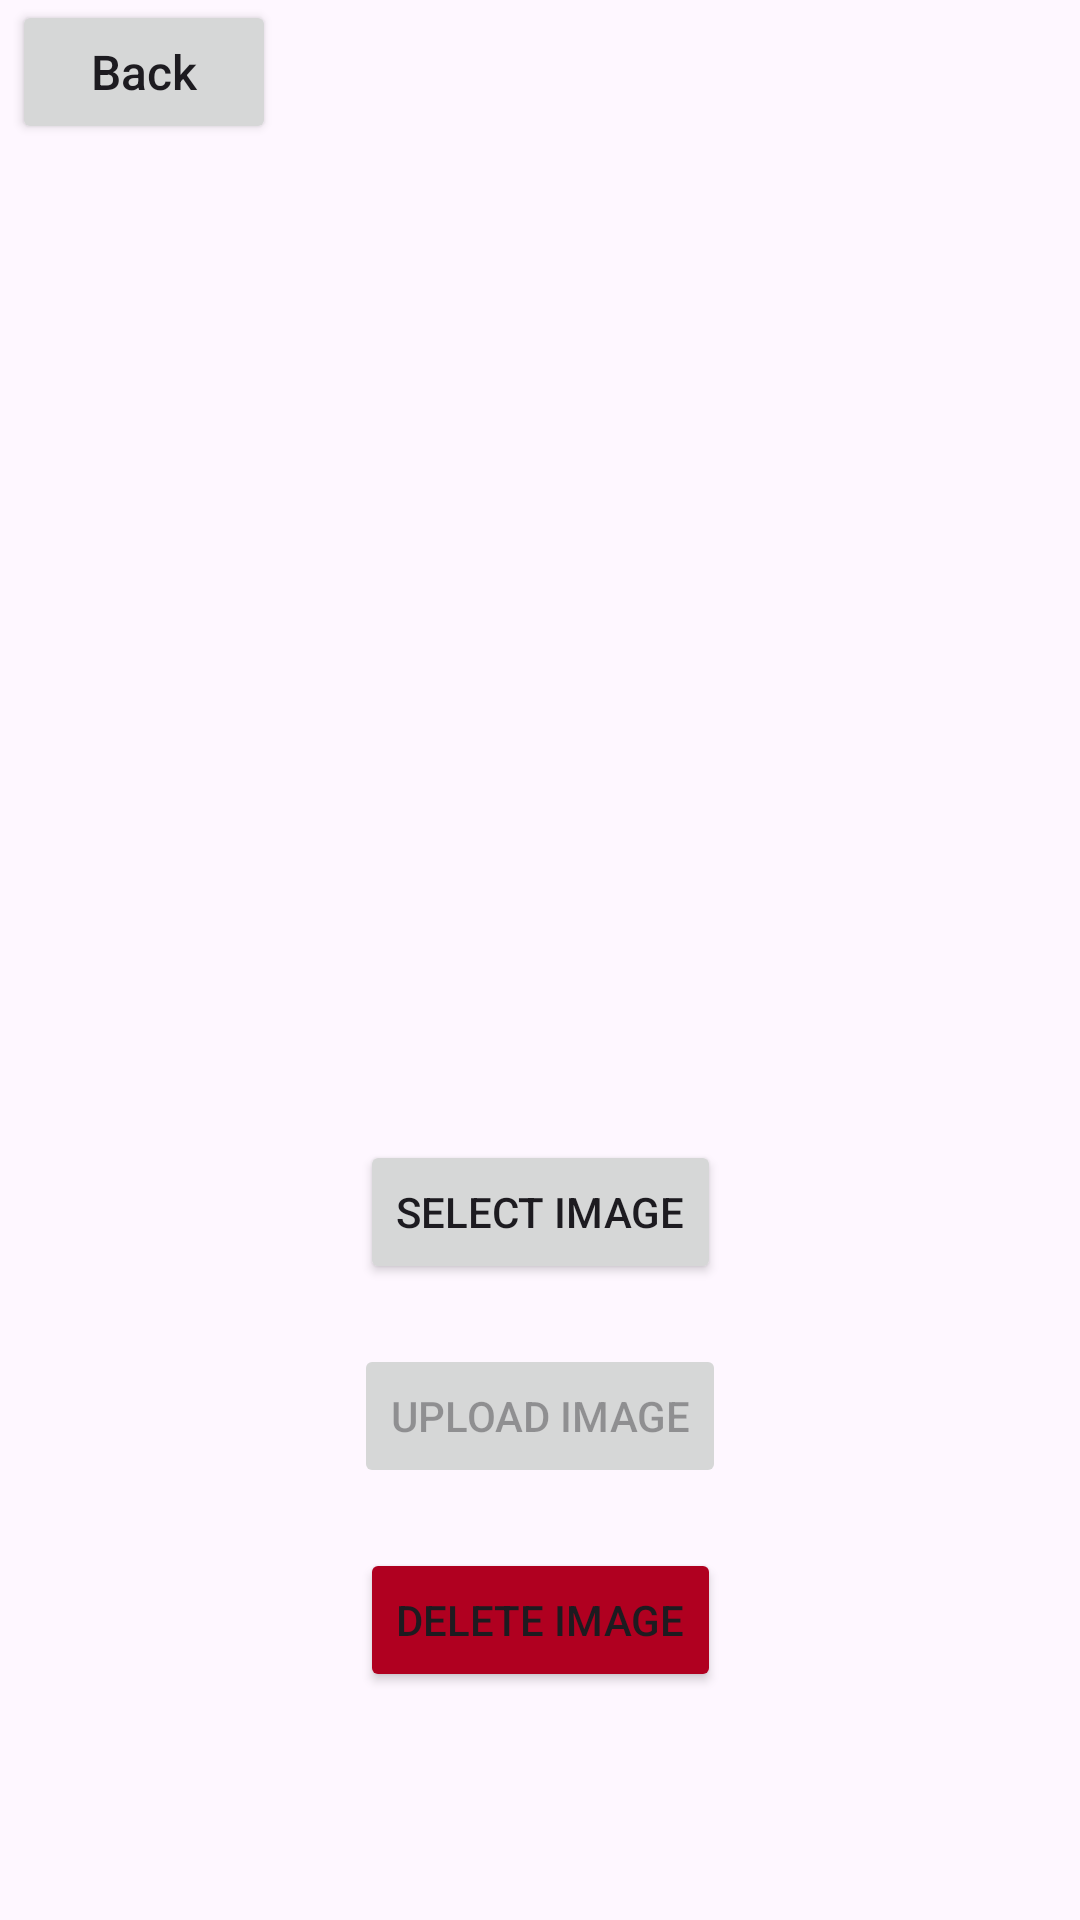

Android layout source for this screen:
<!-- AndroidManifest.xml: application theme Theme.GIDEvents -->
<!-- res/layout/attendee_pfp_upload_page.xml -->
<?xml version="1.0" encoding="utf-8"?>
<androidx.constraintlayout.widget.ConstraintLayout xmlns:android="http://schemas.android.com/apk/res/android"
    xmlns:app="http://schemas.android.com/apk/res-auto"
    xmlns:tools="http://schemas.android.com/tools"
    android:layout_width="match_parent"
    android:layout_height="match_parent">

    <ImageView
        android:id="@+id/attendeeUploadImage"
        android:layout_width="300sp"
        android:layout_height="300sp"
        android:layout_marginTop="60dp"
        app:layout_constraintEnd_toEndOf="parent"
        app:layout_constraintStart_toStartOf="parent"
        app:layout_constraintTop_toTopOf="parent" />

    <Button
        android:id="@+id/attendeeSelectImagebttn"
        android:layout_width="wrap_content"
        android:layout_height="wrap_content"
        android:layout_marginTop="20dp"
        android:text="Select Image"
        app:layout_constraintEnd_toEndOf="parent"
        app:layout_constraintStart_toStartOf="parent"
        app:layout_constraintTop_toBottomOf="@+id/attendeeUploadImage" />

    <Button
        android:id="@+id/attendeeUploadImagebttn"
        android:layout_width="wrap_content"
        android:layout_height="wrap_content"
        android:layout_marginTop="20dp"
        android:enabled="false"
        android:text="Upload Image"
        app:layout_constraintEnd_toEndOf="parent"
        app:layout_constraintStart_toStartOf="parent"
        app:layout_constraintTop_toBottomOf="@+id/attendeeSelectImagebttn" />

    <Button
        android:id="@+id/attendeeDeleteImagebttn"
        android:layout_width="wrap_content"
        android:layout_height="wrap_content"
        android:layout_marginTop="20dp"
        android:backgroundTint="@color/design_default_color_error"
        android:text="Delete Image"
        app:layout_constraintEnd_toEndOf="parent"
        app:layout_constraintStart_toStartOf="parent"
        app:layout_constraintTop_toBottomOf="@+id/attendeeUploadImagebttn" />

    <Button
        android:id="@+id/pfp_upload_back_button"
        android:layout_width="wrap_content"
        android:layout_height="wrap_content"
        android:layout_marginStart="4dp"
        android:text="@string/back_button"
        android:textAlignment="center"
        android:textAllCaps="false"
        android:textSize="16sp"
        app:layout_constraintStart_toStartOf="parent"
        app:layout_constraintTop_toTopOf="parent" />


</androidx.constraintlayout.widget.ConstraintLayout>
<!-- resources referenced by this layout -->
<resources>
  <string name="back_button">Back</string>
  <style name="Theme.GIDEvents" parent="Base.Theme.GIDEvents" />
  <style name="Base.Theme.GIDEvents" parent="Theme.Material3.DayNight.NoActionBar">
          
          
      </style>
</resources>
